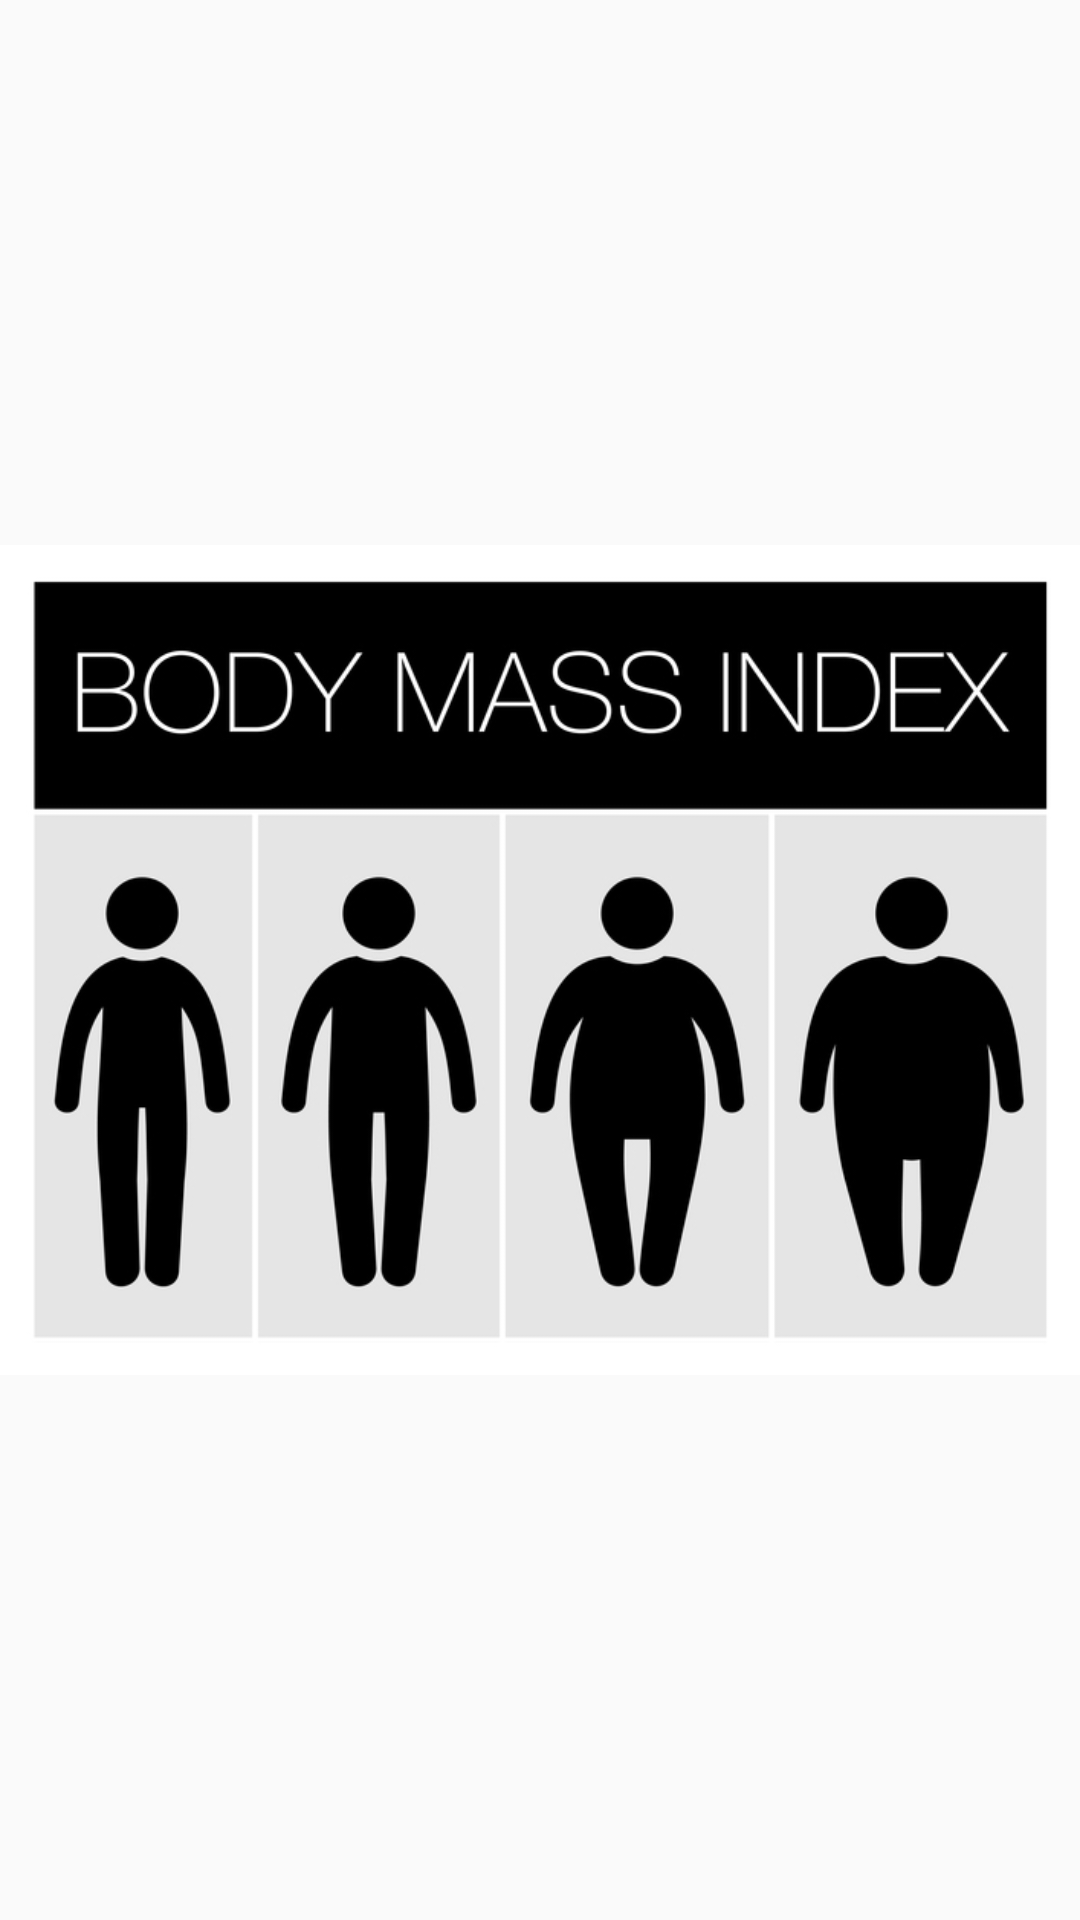

This screen was rendered from an Android layout file. Write that file and the resources it references.
<!-- AndroidManifest.xml: application theme AppTheme -->
<!-- res/layout/fragment_three.xml -->
<?xml version="1.0" encoding="utf-8"?>
<LinearLayout xmlns:android="http://schemas.android.com/apk/res/android"
    xmlns:app="http://schemas.android.com/apk/res-auto"
    android:layout_width="match_parent"
    android:layout_height="match_parent"
    android:orientation="vertical">

    <ImageView
        android:id="@+id/imageView3"
        android:layout_width="wrap_content"
        android:layout_height="match_parent"
        app:srcCompat="@drawable/bmip" />
</LinearLayout>
<!-- resources referenced by this layout -->
<resources>
  <!-- drawable bmip: jpg bitmap (drawable, 120373 bytes) -->
  <style name="AppTheme" parent="Theme.AppCompat.Light.DarkActionBar">
          
          <item name="colorPrimary">@color/colorPrimaryDark</item>
          <item name="colorPrimaryDark">@color/b</item>
          <item name="colorAccent">@color/colorAccent</item>
      </style>
  <color name="colorPrimaryDark">#34495e</color>
  <color name="b">#2c3e50</color>
  <color name="colorAccent">#FF4081</color>
</resources>
